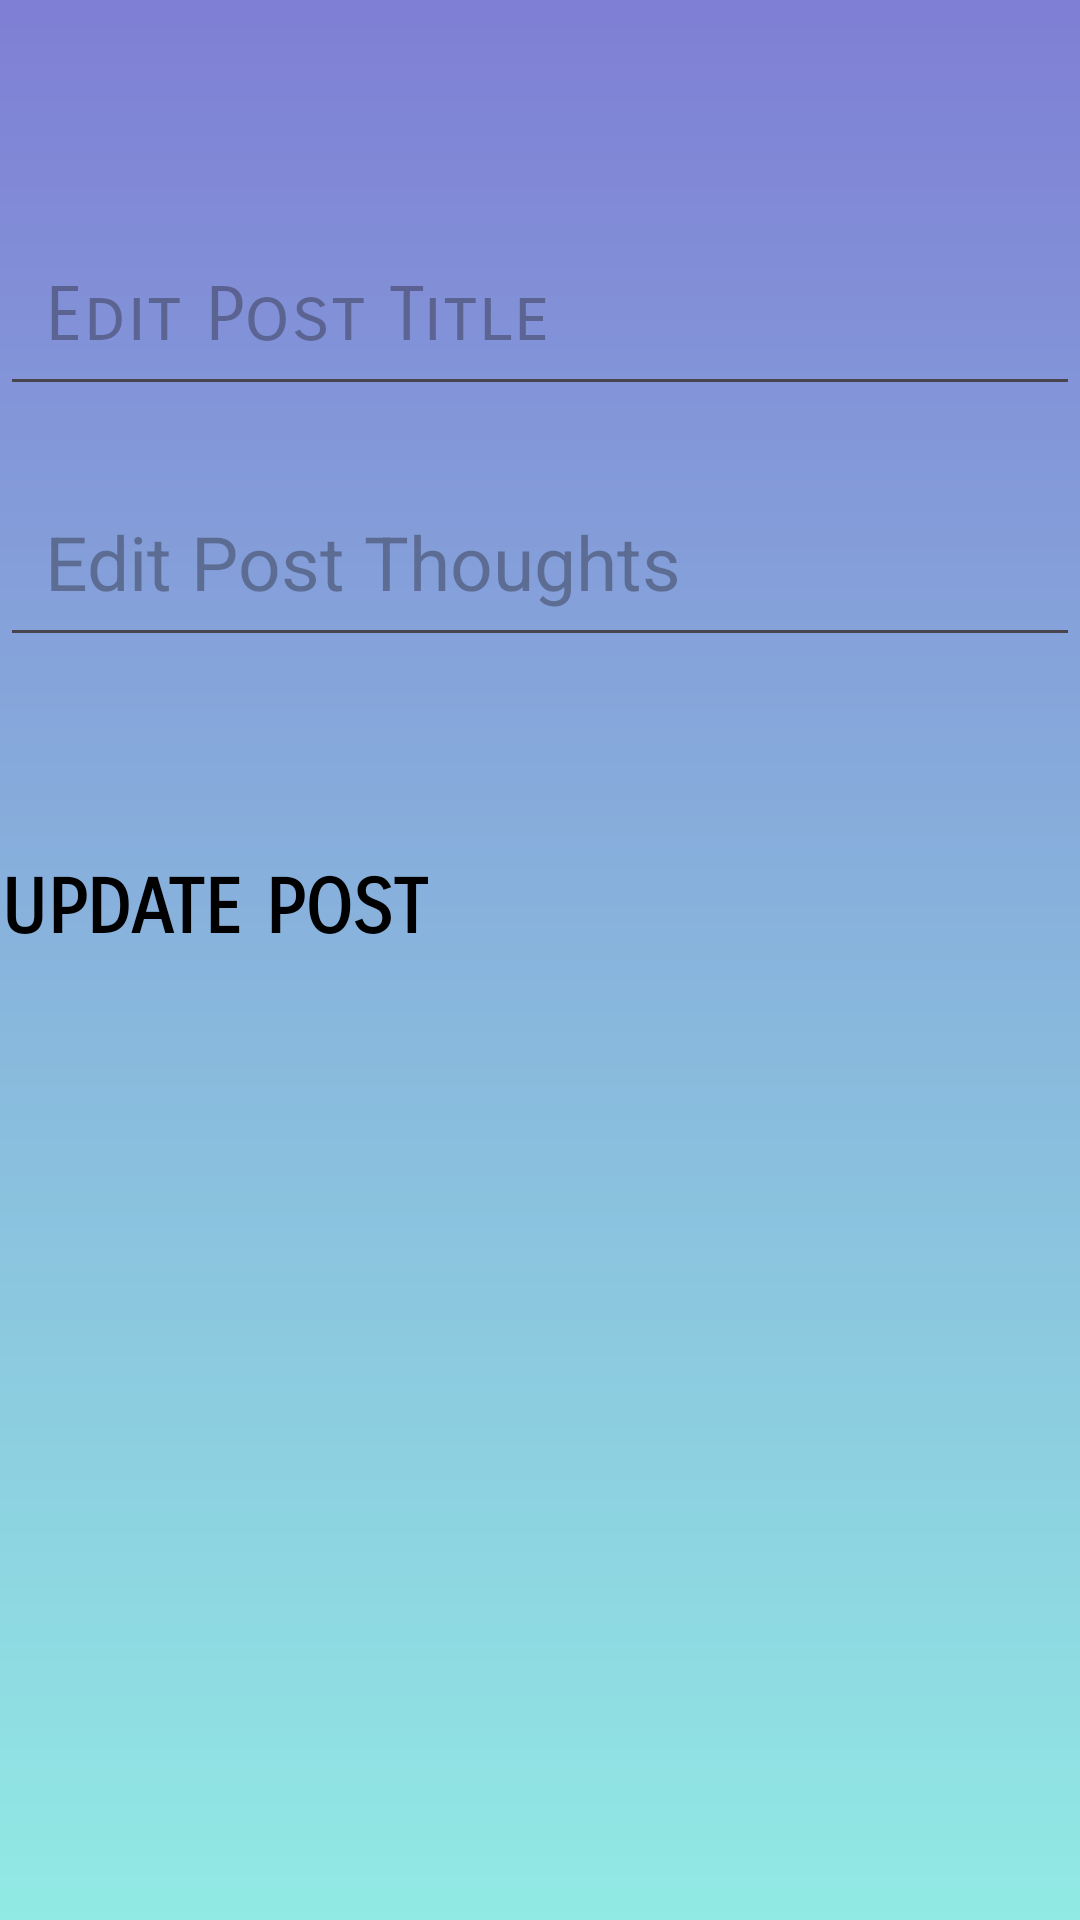

The Android layout XML behind this screen, and the referenced resources:
<!-- AndroidManifest.xml: application theme Theme.JournalApp -->
<!-- res/layout/activity_edit_journal.xml -->
<?xml version="1.0" encoding="utf-8"?>
<RelativeLayout xmlns:android="http://schemas.android.com/apk/res/android"
    xmlns:tools="http://schemas.android.com/tools"
    android:layout_width="match_parent"
    android:layout_height="match_parent"
    android:background="@drawable/gradient_main"
    tools:context=".EditJournalActivity">

    <EditText
        android:id="@+id/edit_post_title_et"
        android:layout_width="match_parent"
        android:layout_height="wrap_content"
        android:hint="Edit Post Title"
        android:fontFamily="sans-serif-smallcaps"
        android:textSize="25dp"
        android:textColor="@color/black"
        android:layout_marginTop="75dp"
        android:padding="15dp" />

    <EditText
        android:id="@+id/edit_post_description_et"
        android:layout_width="match_parent"
        android:layout_height="wrap_content"
        android:layout_below="@id/edit_post_title_et"
        android:hint="Edit Post Thoughts"
        android:padding="15dp"
        android:textSize="25dp"
        android:textColor="@color/black"
        android:layout_marginTop="20dp"
        android:inputType="textMultiLine" />

    <Button
        android:id="@+id/edit_post_update_button"
        android:layout_width="wrap_content"
        android:layout_height="wrap_content"
        android:layout_below="@id/edit_post_description_et"
        android:layout_marginTop="60dp"
        android:background="@android:color/transparent"
        android:text="Update Post"
        android:textStyle="bold"
        android:fontFamily="sans-serif-smallcaps"
        android:textSize="25dp"
        android:textColor="@color/black" />

</RelativeLayout>
<!-- resources referenced by this layout -->
<resources>
  <!-- drawable gradient_main (drawable) -->
  <?xml version="1.0" encoding="utf-8"?>
  <shape
      android:shape="rectangle"
      xmlns:android="http://schemas.android.com/apk/res/android">
  
      <gradient
          android:startColor="#7F7FD5"
          android:endColor="#91EAE4"
          android:angle="270"
          android:type="linear"/>
  </shape>
  <style name="Theme.JournalApp" parent="Base.Theme.JournalApp" />
  <style name="Base.Theme.JournalApp" parent="Theme.Material3.DayNight.NoActionBar">
          
          
      </style>
  <!-- not gathered from this repository: default colours our renderer supplied (Android Studio template values) -->
  <color name="black">#FF000000</color>
</resources>
